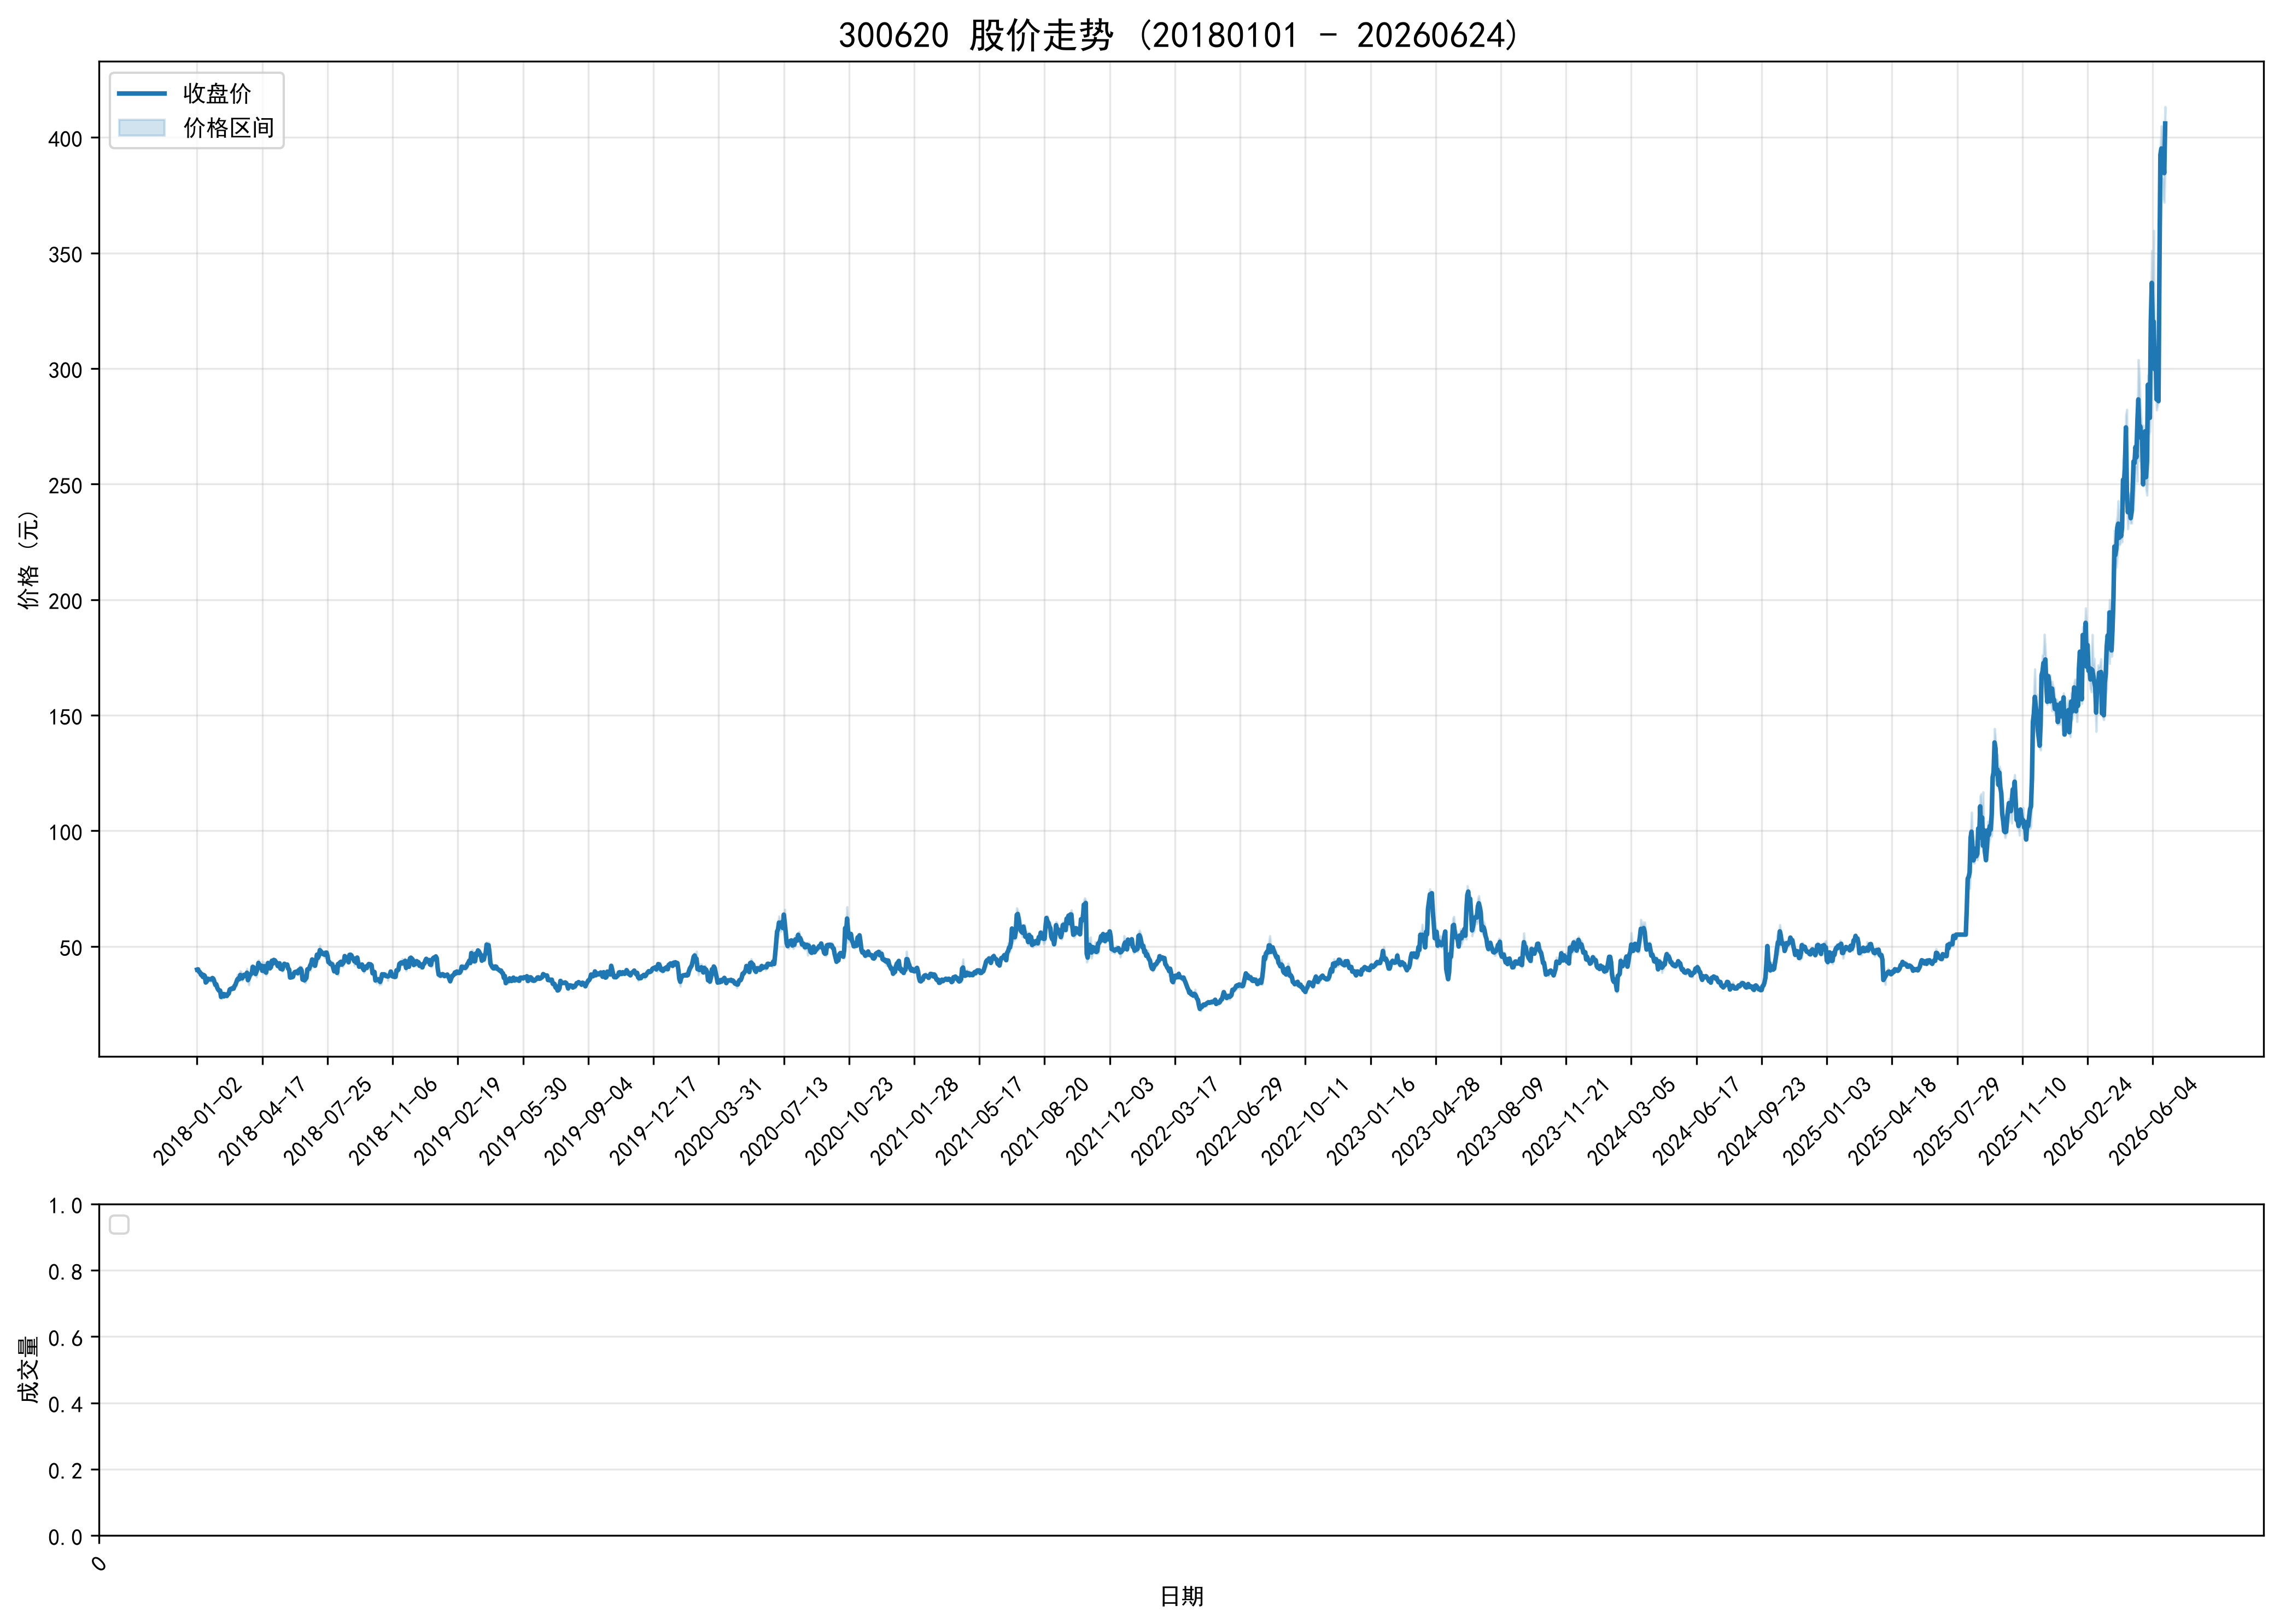

Data behind this chart, as committed beside it:
ts_code, trade_date, open, high, low, close, volume, turnover, factor, prev_close, avg_price, high_limit, low_limit, turnover_rate, amp_rate, quote_rate, is_paused, is_st
300620.SZ, 20180102, 40.6, 40.77, 39.43, 39.93, 927828, 36968702, 1.0, 40.25, 39.84, 44.28, 36.23, 4.217, 3.329, -0.795, 0, 0
300620.SZ, 20180103, 39.98, 40.45, 39.38, 40.05, 1097486, 43846196, 1.0, 39.93, 39.95, 43.92, 35.94, 4.989, 2.68, 0.3005, 0, 0
300620.SZ, 20180104, 40.05, 40.05, 38.82, 38.98, 1081073, 42582994, 1.0, 40.05, 39.39, 44.06, 36.05, 4.914, 3.071, -2.672, 0, 0
300620.SZ, 20180105, 38.75, 39.37, 38.63, 38.8, 787026, 30648097, 1.0, 38.98, 38.94, 42.88, 35.08, 3.577, 1.898, -0.4618, 0, 0
300620.SZ, 20180108, 38.7, 38.77, 37.1, 37.7, 1221461, 45987598, 1.0, 38.8, 37.65, 42.68, 34.92, 5.552, 4.304, -2.835, 0, 0
300620.SZ, 20180109, 37.71, 38.15, 37.43, 38.01, 792773, 29943773, 1.0, 37.7, 37.77, 41.47, 33.93, 3.603, 1.91, 0.8223, 0, 0
300620.SZ, 20180110, 38.09, 38.09, 36.51, 36.74, 948496, 35230297, 1.0, 38.01, 37.14, 41.81, 34.21, 4.311, 4.157, -3.341, 0, 0
300620.SZ, 20180111, 36.78, 37.82, 36.6, 37.59, 831817, 31194683, 1.0, 36.74, 37.5, 40.41, 33.07, 3.781, 3.321, 2.314, 0, 0
300620.SZ, 20180112, 37.58, 37.79, 37.11, 37.23, 592840, 22210807, 1.0, 37.59, 37.47, 41.35, 33.83, 2.695, 1.809, -0.9577, 0, 0
300620.SZ, 20180115, 36.5, 36.58, 34.12, 34.35, 1385264, 49062044, 1.0, 37.23, 35.42, 40.95, 33.51, 6.297, 6.608, -7.736, 0, 0
300620.SZ, 20180116, 34.38, 35.29, 34.25, 34.78, 747023, 26046200, 1.0, 34.35, 34.87, 37.79, 30.92, 3.396, 3.028, 1.252, 0, 0
300620.SZ, 20180117, 34.7, 36.19, 34.5, 36.01, 1061319, 37594610, 1.0, 34.78, 35.42, 38.26, 31.3, 4.824, 4.859, 3.537, 0, 0
300620.SZ, 20180118, 35.88, 36.22, 35.47, 35.65, 489833, 17505999, 1.0, 36.01, 35.74, 39.61, 32.41, 2.227, 2.083, -0.9997, 0, 0
300620.SZ, 20180119, 35.37, 36.46, 35.32, 35.8, 633242, 22838849, 1.0, 35.65, 36.07, 39.22, 32.09, 2.878, 3.198, 0.4208, 0, 0
300620.SZ, 20180122, 35.39, 35.96, 34.64, 35.7, 726091, 25618559, 1.0, 35.8, 35.28, 39.38, 32.22, 3.3, 3.687, -0.2793, 0, 0
300620.SZ, 20180123, 35.7, 36.08, 35.5, 35.68, 467756, 16711348, 1.0, 35.7, 35.73, 39.27, 32.13, 2.126, 1.625, -0.056, 0, 0
300620.SZ, 20180124, 35.38, 36.49, 35.1, 36.3, 888300, 31972575, 1.0, 35.68, 35.99, 39.25, 32.11, 4.038, 3.896, 1.738, 0, 0
300620.SZ, 20180125, 36.15, 36.79, 35.92, 35.92, 831836, 30178074, 1.0, 36.3, 36.28, 39.93, 32.67, 3.781, 2.397, -1.047, 0, 0
300620.SZ, 20180126, 35.87, 36.2, 34.7, 34.7, 1017775, 35770471, 1.0, 35.92, 35.15, 39.51, 32.33, 4.626, 4.176, -3.396, 0, 0
300620.SZ, 20180129, 34.65, 34.99, 33.2, 33.3, 1041540, 35223713, 1.0, 34.7, 33.82, 38.17, 31.23, 4.734, 5.159, -4.035, 0, 0
300620.SZ, 20180130, 33.31, 33.8, 33.31, 33.59, 362759, 12153405, 1.0, 33.3, 33.5, 36.63, 29.97, 1.649, 1.472, 0.8709, 0, 0
300620.SZ, 20180131, 33.63, 33.63, 31.81, 32.08, 762300, 24780209, 1.0, 33.59, 32.51, 36.95, 30.23, 3.465, 5.418, -4.495, 0, 0
300620.SZ, 20180201, 32.19, 32.6, 31.05, 31.29, 541200, 17181020, 1.0, 32.08, 31.75, 35.29, 28.87, 2.46, 4.832, -2.463, 0, 0
300620.SZ, 20180202, 31.26, 31.62, 30.01, 30.77, 520000, 16165269, 1.0, 31.29, 31.09, 34.42, 28.16, 2.364, 5.145, -1.662, 0, 0
300620.SZ, 20180205, 30.6, 31.49, 30.2, 30.88, 407200, 12601033, 1.0, 30.77, 30.95, 33.85, 27.69, 1.851, 4.192, 0.3575, 0, 0
300620.SZ, 20180206, 30.1, 30.69, 28.01, 28.1, 767000, 22619895, 1.0, 30.88, 29.49, 33.97, 27.79, 3.486, 8.679, -9.003, 0, 0
300620.SZ, 20180207, 28.91, 29.38, 27.32, 28.79, 780214, 22266862, 1.0, 28.1, 28.54, 30.91, 25.29, 3.546, 7.331, 2.455, 0, 0
300620.SZ, 20180208, 28.8, 29.67, 28.5, 29.39, 564033, 16544443, 1.0, 28.79, 29.33, 31.67, 25.91, 2.564, 4.064, 2.084, 0, 0
300620.SZ, 20180209, 28.9, 29.28, 27.9, 28.34, 649500, 18525265, 1.0, 29.39, 28.52, 32.33, 26.45, 2.952, 4.696, -3.573, 0, 0
300620.SZ, 20180212, 28.6, 29.76, 28.6, 29.24, 620589, 18085177, 1.0, 28.34, 29.14, 31.17, 25.51, 2.821, 4.093, 3.176, 0, 0
300620.SZ, 20180213, 29.3, 29.7, 28.5, 28.92, 575800, 16850510, 1.0, 29.24, 29.26, 32.16, 26.32, 2.617, 4.104, -1.094, 0, 0
300620.SZ, 20180214, 28.78, 29.29, 28.5, 28.5, 337000, 9746680, 1.0, 28.92, 28.92, 31.81, 26.03, 1.532, 2.732, -1.452, 0, 0
300620.SZ, 20180222, 28.81, 29.5, 28.72, 29.33, 521965, 15267085, 1.0, 28.5, 29.25, 31.35, 25.65, 2.373, 2.737, 2.912, 0, 0
300620.SZ, 20180223, 29.33, 29.68, 29.2, 29.54, 487665, 14373861, 1.0, 29.33, 29.47, 32.26, 26.4, 2.217, 1.637, 0.716, 0, 0
300620.SZ, 20180226, 29.95, 31.28, 29.94, 31.28, 1042742, 32051544, 1.0, 29.54, 30.74, 32.49, 26.59, 4.74, 4.536, 5.89, 0, 0
300620.SZ, 20180227, 31.0, 32.01, 31.0, 31.61, 1061342, 33601850, 1.0, 31.28, 31.66, 34.41, 28.15, 4.824, 3.229, 1.055, 0, 0
300620.SZ, 20180228, 31.53, 32.0, 31.05, 31.5, 707284, 22282093, 1.0, 31.61, 31.5, 34.77, 28.45, 3.215, 3.005, -0.348, 0, 0
300620.SZ, 20180301, 31.3, 32.21, 31.2, 31.96, 765326, 24348247, 1.0, 31.5, 31.81, 34.65, 28.35, 3.479, 3.206, 1.46, 0, 0
300620.SZ, 20180302, 31.67, 32.48, 31.44, 31.68, 728784, 23279169, 1.0, 31.96, 31.94, 35.16, 28.76, 3.313, 3.254, -0.8761, 0, 0
300620.SZ, 20180305, 31.7, 32.98, 31.68, 32.82, 874384, 28271515, 1.0, 31.68, 32.33, 34.85, 28.51, 3.974, 4.104, 3.599, 0, 0
300620.SZ, 20180306, 32.82, 33.96, 32.61, 33.41, 1439445, 47988084, 1.0, 32.82, 33.34, 36.1, 29.54, 6.543, 4.113, 1.798, 0, 0
300620.SZ, 20180307, 33.22, 35.0, 32.69, 34.54, 1857723, 63125627, 1.0, 33.41, 33.98, 36.75, 30.07, 8.444, 6.914, 3.382, 0, 0
300620.SZ, 20180308, 35.97, 37.8, 35.01, 35.71, 3095181, 111632240, 1.0, 34.54, 36.07, 37.99, 31.09, 14.07, 8.078, 3.387, 0, 0
300620.SZ, 20180309, 35.0, 36.2, 34.75, 36.11, 2302228, 81908906, 1.0, 35.71, 35.58, 39.28, 32.14, 10.46, 4.061, 1.12, 0, 0
300620.SZ, 20180312, 36.31, 36.96, 35.63, 35.79, 2055442, 74431981, 1.0, 36.11, 36.21, 39.72, 32.5, 9.343, 3.683, -0.8862, 0, 0
300620.SZ, 20180313, 35.98, 39.37, 35.78, 37.6, 4729905, 180489826, 1.0, 35.79, 38.16, 39.37, 32.21, 21.5, 10.03, 5.057, 0, 0
300620.SZ, 20180314, 36.85, 39.06, 36.2, 37.39, 3598657, 133666128, 1.0, 37.6, 37.14, 41.36, 33.84, 16.36, 7.606, -0.5585, 0, 0
300620.SZ, 20180315, 36.73, 37.2, 35.06, 36.17, 2377681, 85980152, 1.0, 37.39, 36.16, 41.13, 33.65, 10.81, 5.723, -3.263, 0, 0
300620.SZ, 20180316, 36.0, 38.12, 35.99, 36.97, 2361787, 88187016, 1.0, 36.17, 37.34, 39.79, 32.55, 10.74, 5.889, 2.212, 0, 0
300620.SZ, 20180319, 36.6, 38.36, 36.6, 37.67, 2299709, 87174104, 1.0, 36.97, 37.91, 40.67, 33.27, 10.45, 4.761, 1.893, 0, 0
300620.SZ, 20180320, 37.32, 37.5, 36.56, 37.26, 1446746, 53607556, 1.0, 37.67, 37.05, 41.44, 33.9, 6.576, 2.495, -1.088, 0, 0
300620.SZ, 20180321, 37.26, 38.59, 37.18, 37.4, 2144992, 81366751, 1.0, 37.26, 37.93, 40.99, 33.53, 9.75, 3.784, 0.3757, 0, 0
300620.SZ, 20180322, 37.56, 40.39, 37.54, 38.59, 2827956, 109824847, 1.0, 37.4, 38.84, 41.14, 33.66, 12.85, 7.62, 3.182, 0, 0
300620.SZ, 20180323, 36.0, 37.25, 34.73, 35.38, 2590726, 93833666, 1.0, 38.59, 36.22, 42.45, 34.73, 11.78, 6.53, -8.318, 0, 0
300620.SZ, 20180326, 34.8, 36.41, 33.3, 36.26, 2180229, 75451079, 1.0, 35.38, 34.61, 38.92, 31.84, 9.91, 8.79, 2.487, 0, 0
300620.SZ, 20180327, 36.5, 38.1, 36.5, 37.57, 2016926, 75368085, 1.0, 36.26, 37.37, 39.89, 32.63, 9.168, 4.413, 3.613, 0, 0
300620.SZ, 20180328, 37.3, 39.48, 36.81, 38.0, 1898326, 72483019, 1.0, 37.57, 38.18, 41.33, 33.81, 8.629, 7.107, 1.145, 0, 0
300620.SZ, 20180329, 38.06, 39.29, 37.18, 38.29, 1735188, 66389155, 1.0, 38.0, 38.26, 41.8, 34.2, 7.887, 5.553, 0.7632, 0, 0
300620.SZ, 20180330, 38.75, 42.07, 38.31, 41.12, 3748351, 150944359, 1.0, 38.29, 40.27, 42.12, 34.46, 17.04, 9.82, 7.391, 0, 0
300620.SZ, 20180402, 40.9, 41.48, 40.02, 40.91, 3107185, 126625891, 1.0, 41.12, 40.75, 45.23, 37.01, 14.12, 3.551, -0.5107, 0, 0
... 1,994 more rows
